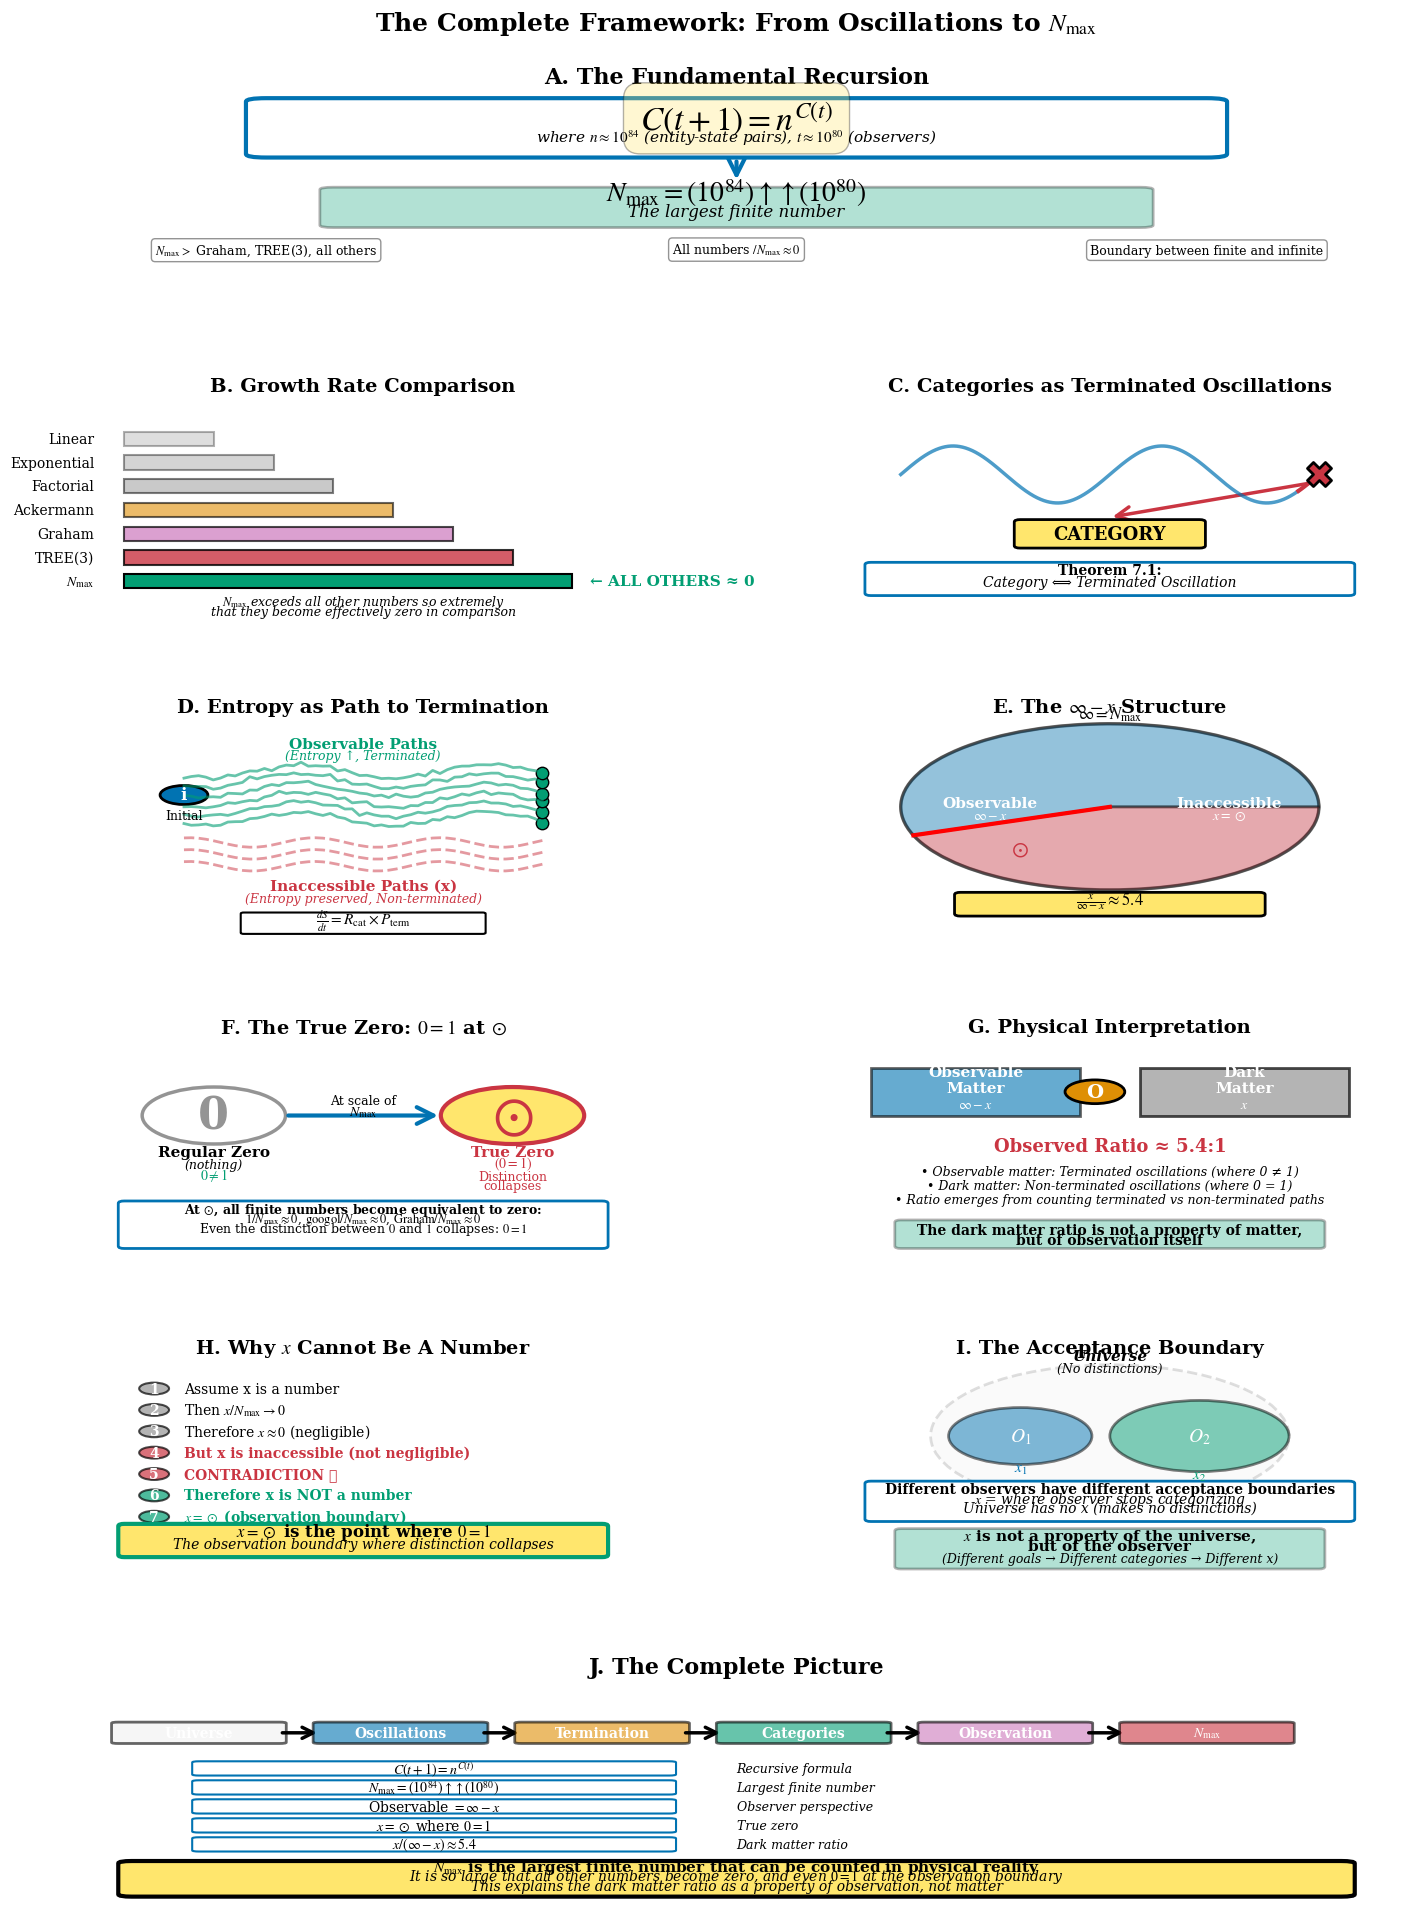

This chart was generated by the following Python code:
"""
Master Overview: The Complete N_max Framework
Publication-quality figure showing all key concepts
"""

import numpy as np
import matplotlib
matplotlib.use('Agg')
import matplotlib.pyplot as plt
from matplotlib.gridspec import GridSpec
from matplotlib.patches import FancyBboxPatch, Circle, FancyArrowPatch, Rectangle, Wedge
import matplotlib.patches as mpatches
from matplotlib import patheffects

# Set publication quality defaults
plt.rcParams['figure.dpi'] = 300
plt.rcParams['savefig.dpi'] = 300
plt.rcParams['font.family'] = 'serif'
plt.rcParams['font.serif'] = ['Times New Roman', 'DejaVu Serif']
plt.rcParams['mathtext.fontset'] = 'stix'
plt.rcParams['font.size'] = 10
plt.rcParams['axes.linewidth'] = 1.5

def add_shadow(text_obj, offset=(2, -2), color='black', alpha=0.3):
    """Add shadow effect to text"""
    text_obj.set_path_effects([
        patheffects.withStroke(linewidth=3, foreground=color, alpha=alpha)
    ])

def main():
    """Create master overview figure"""

    fig = plt.figure(figsize=(16, 20))
    gs = GridSpec(6, 2, figure=fig, hspace=0.35, wspace=0.25,
                  left=0.08, right=0.92, top=0.96, bottom=0.04)

    # Color scheme (colorblind-friendly)
    colors = {
        'primary': '#0173B2',      # Blue
        'secondary': '#DE8F05',    # Orange
        'accent': '#029E73',       # Green
        'warning': '#CC78BC',      # Purple
        'danger': '#CA3542',       # Red
        'neutral': '#949494',      # Gray
        'background': '#F0F0F0',
        'highlight': '#FFE66D'
    }

    # ============================================================================
    # PANEL A: THE RECURSIVE FORMULA
    # ============================================================================
    ax_a = fig.add_subplot(gs[0, :])
    ax_a.axis('off')
    ax_a.set_xlim(0, 10)
    ax_a.set_ylim(0, 10)

    # Title
    title = ax_a.text(5, 9, 'A. The Fundamental Recursion',
                     fontsize=16, fontweight='bold', ha='center')

    # Main equation box
    eq_box = FancyBboxPatch((1.5, 6), 7, 2.2, boxstyle="round,pad=0.15",
                           facecolor='white', edgecolor=colors['primary'],
                           linewidth=3, zorder=1)
    ax_a.add_patch(eq_box)

    # Equation
    ax_a.text(5, 7.5, r'$C(t+1) = n^{C(t)}$',
             fontsize=24, ha='center', va='center',
             bbox=dict(boxstyle='round', facecolor=colors['highlight'],
                      alpha=0.3, pad=0.5))

    ax_a.text(5, 6.5, r'where $n \approx 10^{84}$ (entity-state pairs), $t \approx 10^{80}$ (observers)',
             fontsize=11, ha='center', style='italic')

    # Arrow to result
    arrow = FancyArrowPatch((5, 5.8), (5, 4.8),
                           arrowstyle='->', mutation_scale=30,
                           linewidth=3, color=colors['primary'])
    ax_a.add_patch(arrow)

    # Result box
    result_box = FancyBboxPatch((2, 3), 6, 1.5, boxstyle="round,pad=0.1",
                               facecolor=colors['accent'], edgecolor='black',
                               linewidth=2, alpha=0.3)
    ax_a.add_patch(result_box)

    ax_a.text(5, 4, r'$N_{\mathrm{max}} = (10^{84}) \uparrow\uparrow (10^{80})$',
             fontsize=20, ha='center', fontweight='bold')
    ax_a.text(5, 3.4, 'The largest finite number',
             fontsize=12, ha='center', style='italic')

    # Properties
    props = [
        (r'$N_{\mathrm{max}} > $ Graham, TREE(3), all others', 1.5, 1.8),
        (r'All numbers $/N_{\mathrm{max}} \approx 0$', 5, 1.8),
        (r'Boundary between finite and infinite', 8.5, 1.8),
    ]

    for text, x, y in props:
        ax_a.text(x, y, text, fontsize=9, ha='center',
                 bbox=dict(boxstyle='round', facecolor='white',
                          edgecolor=colors['neutral'], linewidth=1, pad=0.3))

    # ============================================================================
    # PANEL B: GROWTH RATE COMPARISON
    # ============================================================================
    ax_b = fig.add_subplot(gs[1, 0])
    ax_b.set_xlim(0, 10)
    ax_b.set_ylim(0, 10)
    ax_b.axis('off')

    ax_b.text(5, 9.5, 'B. Growth Rate Comparison',
             fontsize=14, fontweight='bold', ha='center')

    # Logarithmic scale visualization
    functions = [
        ('Linear', 1, colors['neutral'], 0.3),
        ('Exponential', 2, colors['neutral'], 0.4),
        ('Factorial', 3, colors['neutral'], 0.5),
        ('Ackermann', 4, colors['secondary'], 0.6),
        ('Graham', 5, colors['warning'], 0.7),
        ('TREE(3)', 6, colors['danger'], 0.8),
        (r'$N_{\mathrm{max}}$', 7, colors['accent'], 1.0),
    ]

    y_base = 7.5
    for i, (name, level, color, alpha) in enumerate(functions):
        y = y_base - i * 1.0

        # Bar
        width = 0.5 + level * 1.0
        bar = Rectangle((1, y-0.3), width, 0.6,
                       facecolor=color, edgecolor='black',
                       linewidth=1.5, alpha=alpha)
        ax_b.add_patch(bar)

        # Label
        ax_b.text(0.5, y, name, fontsize=10, ha='right', va='center',
                 fontweight='bold' if i == len(functions)-1 else 'normal')

        # Emphasis for N_max
        if i == len(functions) - 1:
            ax_b.text(1 + width + 0.3, y, '← ALL OTHERS ≈ 0',
                     fontsize=11, ha='left', va='center',
                     fontweight='bold', color=colors['accent'])

    ax_b.text(5, 0.5, r'$N_{\mathrm{max}}$ exceeds all other numbers so extremely',
             fontsize=9, ha='center', style='italic')
    ax_b.text(5, 0.1, 'that they become effectively zero in comparison',
             fontsize=9, ha='center', style='italic')

    # ============================================================================
    # PANEL C: OSCILLATORY FOUNDATION
    # ============================================================================
    ax_c = fig.add_subplot(gs[1, 1])
    ax_c.set_xlim(0, 10)
    ax_c.set_ylim(0, 10)
    ax_c.axis('off')

    ax_c.text(5, 9.5, 'C. Categories as Terminated Oscillations',
             fontsize=14, fontweight='bold', ha='center')

    # Draw continuous wave
    t = np.linspace(0, 4*np.pi, 1000)
    wave = np.sin(t)

    # Continuous part (95%)
    t_cont = t[:950]
    wave_cont = wave[:950]
    x_cont = t_cont / (4*np.pi) * 7 + 1.5
    y_cont = wave_cont * 1.2 + 6
    ax_c.plot(x_cont, y_cont, color=colors['primary'], linewidth=2.5,
             alpha=0.7, label='Continuous (95%)')

    # Terminated part (5%)
    t_term = t[950:]
    wave_term = wave[950:]
    x_term = t_term / (4*np.pi) * 7 + 1.5
    y_term = wave_term * 1.2 + 6
    ax_c.plot(x_term, y_term, color=colors['danger'], linewidth=3,
             label='Terminated (5%)')

    # Termination point
    ax_c.scatter([x_term[-1]], [y_term[-1]], s=300, c=colors['danger'],
               marker='X', edgecolors='black', linewidths=2, zorder=5)

    # Arrow to category
    arrow = FancyArrowPatch((x_term[-1], y_term[-1]-0.3), (5, 4.2),
                           arrowstyle='->', mutation_scale=25,
                           linewidth=2.5, color=colors['danger'])
    ax_c.add_patch(arrow)

    # Category box
    cat_box = FancyBboxPatch((3.5, 3), 3, 1, boxstyle="round,pad=0.1",
                            facecolor=colors['highlight'],
                            edgecolor='black', linewidth=2)
    ax_c.add_patch(cat_box)
    ax_c.text(5, 3.5, 'CATEGORY', fontsize=13, ha='center',
             va='center', fontweight='bold')

    # Theorem
    theorem_box = FancyBboxPatch((1, 1), 8, 1.2, boxstyle="round,pad=0.1",
                                facecolor='white', edgecolor=colors['primary'],
                                linewidth=2)
    ax_c.add_patch(theorem_box)
    ax_c.text(5, 1.8, 'Theorem 7.1:', fontsize=10, ha='center', fontweight='bold')
    ax_c.text(5, 1.3, 'Category ⟺ Terminated Oscillation',
             fontsize=10, ha='center', style='italic')

    # ============================================================================
    # PANEL D: ENTROPY AS PATH SELECTION
    # ============================================================================
    ax_d = fig.add_subplot(gs[2, 0])
    ax_d.set_xlim(0, 10)
    ax_d.set_ylim(0, 10)
    ax_d.axis('off')

    ax_d.text(5, 9.5, 'D. Entropy as Path to Termination',
             fontsize=14, fontweight='bold', ha='center')

    # Initial state
    init_circle = Circle((2, 6), 0.4, facecolor=colors['primary'],
                        edgecolor='black', linewidth=2)
    ax_d.add_patch(init_circle)
    ax_d.text(2, 6, 'i', fontsize=12, ha='center', va='center',
             color='white', fontweight='bold')
    ax_d.text(2, 5, 'Initial', fontsize=9, ha='center')

    # Observable paths (entropy increasing)
    np.random.seed(42)
    for i in range(6):
        x_path = np.linspace(2, 8, 50)
        y_path = 6 + (i-2.5)*0.4 + 0.3*np.sin(x_path*2) + np.random.normal(0, 0.05, 50)
        ax_d.plot(x_path, y_path, color=colors['accent'],
                 linewidth=2, alpha=0.6)

        # Terminal point
        ax_d.scatter([8], [y_path[-1]], s=80, c=colors['accent'],
                   marker='o', edgecolors='black', linewidths=1)

    ax_d.text(5, 8, 'Observable Paths', fontsize=11, ha='center',
             fontweight='bold', color=colors['accent'])
    ax_d.text(5, 7.5, '(Entropy ↑, Terminated)', fontsize=9, ha='center',
             style='italic', color=colors['accent'])

    # Inaccessible paths (non-terminating)
    for i in range(3):
        x_path = np.linspace(2, 8, 50)
        y_path = 3 + i*0.5 + 0.2*np.cos(x_path*3)
        ax_d.plot(x_path, y_path, color=colors['danger'],
                 linewidth=2, alpha=0.5, linestyle='--')

    ax_d.text(5, 2, 'Inaccessible Paths (x)', fontsize=11, ha='center',
             fontweight='bold', color=colors['danger'])
    ax_d.text(5, 1.5, '(Entropy preserved, Non-terminated)', fontsize=9,
             ha='center', style='italic', color=colors['danger'])

    # Equation
    eq_box = FancyBboxPatch((3, 0.2), 4, 0.8, boxstyle="round,pad=0.05",
                           facecolor='white', edgecolor='black', linewidth=1.5)
    ax_d.add_patch(eq_box)
    ax_d.text(5, 0.6, r'$\frac{dS}{dt} = R_{\mathrm{cat}} \times P_{\mathrm{term}}$',
             fontsize=11, ha='center')

    # ============================================================================
    # PANEL E: THE ∞ - x STRUCTURE
    # ============================================================================
    ax_e = fig.add_subplot(gs[2, 1])
    ax_e.set_xlim(0, 10)
    ax_e.set_ylim(0, 10)
    ax_e.axis('off')

    ax_e.text(5, 9.5, r'E. The $\infty - x$ Structure',
             fontsize=14, fontweight='bold', ha='center')

    # Universe circle
    universe = Circle((5, 5.5), 3.5, facecolor=colors['background'],
                     edgecolor='black', linewidth=2.5, alpha=0.5)
    ax_e.add_patch(universe)
    ax_e.text(5, 9.2, r'$\infty = N_{\mathrm{max}}$', fontsize=12,
             ha='center', fontweight='bold')

    # Observable region
    obs_wedge = Wedge((5, 5.5), 3.5, 0, 200,
                     facecolor=colors['primary'],
                     edgecolor='black', linewidth=2, alpha=0.4)
    ax_e.add_patch(obs_wedge)
    ax_e.text(3, 5.5, 'Observable', fontsize=11, ha='center',
             fontweight='bold', color='white')
    ax_e.text(3, 5, r'$\infty - x$', fontsize=10, ha='center',
             style='italic', color='white')

    # Inaccessible region
    inac_wedge = Wedge((5, 5.5), 3.5, 200, 360,
                      facecolor=colors['danger'],
                      edgecolor='black', linewidth=2, alpha=0.4)
    ax_e.add_patch(inac_wedge)
    ax_e.text(7, 5.5, 'Inaccessible', fontsize=11, ha='center',
             fontweight='bold', color='white')
    ax_e.text(7, 5, r'$x = \odot$', fontsize=10, ha='center',
             style='italic', color='white')

    # Boundary line
    ax_e.plot([5, 5+3.5*np.cos(200*np.pi/180)],
             [5.5, 5.5+3.5*np.sin(200*np.pi/180)],
             'r-', linewidth=3)
    ax_e.text(3.5, 3.5, r'$\odot$', fontsize=16, ha='center',
             fontweight='bold', color=colors['danger'])

    # Ratio
    ratio_box = FancyBboxPatch((2.5, 1), 5, 0.8, boxstyle="round,pad=0.1",
                              facecolor=colors['highlight'],
                              edgecolor='black', linewidth=2)
    ax_e.add_patch(ratio_box)
    ax_e.text(5, 1.4, r'$\frac{x}{\infty - x} \approx 5.4$',
             fontsize=12, ha='center', fontweight='bold')

    # ============================================================================
    # PANEL F: THE TRUE ZERO
    # ============================================================================
    ax_f = fig.add_subplot(gs[3, 0])
    ax_f.set_xlim(0, 10)
    ax_f.set_ylim(0, 10)
    ax_f.axis('off')

    ax_f.text(5, 9.5, r'F. The True Zero: $0 = 1$ at $\odot$',
             fontsize=14, fontweight='bold', ha='center')

    # Regular zero
    circle1 = Circle((2.5, 6), 1.2, facecolor='white',
                    edgecolor=colors['neutral'], linewidth=2.5)
    ax_f.add_patch(circle1)
    ax_f.text(2.5, 6, '0', fontsize=32, ha='center', va='center',
             fontweight='bold', color=colors['neutral'])
    ax_f.text(2.5, 4.3, 'Regular Zero', fontsize=11, ha='center',
             fontweight='bold')
    ax_f.text(2.5, 3.8, '(nothing)', fontsize=9, ha='center',
             style='italic')
    ax_f.text(2.5, 3.3, r'$0 \neq 1$', fontsize=10, ha='center',
             color=colors['accent'])

    # Arrow
    arrow = FancyArrowPatch((3.7, 6), (6.3, 6),
                           arrowstyle='->', mutation_scale=30,
                           linewidth=3, color=colors['primary'])
    ax_f.add_patch(arrow)
    ax_f.text(5, 6.5, 'At scale of', fontsize=9, ha='center')
    ax_f.text(5, 6, r'$N_{\mathrm{max}}$', fontsize=10, ha='center',
             fontweight='bold')

    # True zero
    circle2 = Circle((7.5, 6), 1.2, facecolor=colors['highlight'],
                    edgecolor=colors['danger'], linewidth=3)
    ax_f.add_patch(circle2)
    ax_f.text(7.5, 6, r'$\odot$', fontsize=40, ha='center', va='center',
             fontweight='bold', color=colors['danger'])
    ax_f.text(7.5, 4.3, 'True Zero', fontsize=11, ha='center',
             fontweight='bold', color=colors['danger'])
    ax_f.text(7.5, 3.8, r'$(0 = 1)$', fontsize=10, ha='center',
             style='italic', color=colors['danger'])
    ax_f.text(7.5, 3.3, 'Distinction', fontsize=9, ha='center',
             color=colors['danger'])
    ax_f.text(7.5, 2.9, 'collapses', fontsize=9, ha='center',
             color=colors['danger'])

    # Explanation box
    expl_box = FancyBboxPatch((1, 0.5), 8, 1.8, boxstyle="round,pad=0.1",
                             facecolor='white', edgecolor=colors['primary'],
                             linewidth=2)
    ax_f.add_patch(expl_box)

    explanations = [
        r'At $\odot$, all finite numbers become equivalent to zero:',
        r'$1/N_{\mathrm{max}} \approx 0$, $\mathrm{googol}/N_{\mathrm{max}} \approx 0$, $\mathrm{Graham}/N_{\mathrm{max}} \approx 0$',
        r'Even the distinction between $0$ and $1$ collapses: $0 = 1$',
    ]

    y = 1.9
    for i, expl in enumerate(explanations):
        weight = 'bold' if i == 0 else 'normal'
        ax_f.text(5, y - i*0.4, expl, fontsize=9, ha='center',
                 fontweight=weight)

    # ============================================================================
    # PANEL G: PHYSICAL INTERPRETATION
    # ============================================================================
    ax_g = fig.add_subplot(gs[3, 1])
    ax_g.set_xlim(0, 10)
    ax_g.set_ylim(0, 10)
    ax_g.axis('off')

    ax_g.text(5, 9.5, 'G. Physical Interpretation',
             fontsize=14, fontweight='bold', ha='center')

    # Observable matter
    obs_rect = Rectangle((1, 6), 3.5, 2, facecolor=colors['primary'],
                        edgecolor='black', linewidth=2, alpha=0.6)
    ax_g.add_patch(obs_rect)
    ax_g.text(2.75, 7, 'Observable\nMatter', fontsize=11, ha='center',
             fontweight='bold', color='white')
    ax_g.text(2.75, 6.3, r'$\infty - x$', fontsize=10, ha='center',
             style='italic', color='white')

    # Observer
    obs_circle = Circle((4.75, 7), 0.5, facecolor=colors['secondary'],
                       edgecolor='black', linewidth=2)
    ax_g.add_patch(obs_circle)
    ax_g.text(4.75, 7, 'O', fontsize=14, ha='center', va='center',
             color='white', fontweight='bold')

    # Dark matter
    dark_rect = Rectangle((5.5, 6), 3.5, 2, facecolor=colors['neutral'],
                         edgecolor='black', linewidth=2, alpha=0.7)
    ax_g.add_patch(dark_rect)
    ax_g.text(7.25, 7, 'Dark\nMatter', fontsize=11, ha='center',
             fontweight='bold', color='white')
    ax_g.text(7.25, 6.3, r'$x$', fontsize=10, ha='center',
             style='italic', color='white')

    # Ratio
    ax_g.text(5, 4.5, 'Observed Ratio ≈ 5.4:1', fontsize=13, ha='center',
             fontweight='bold', color=colors['danger'])

    # Explanation
    explanations = [
        'Observable matter: Terminated oscillations (where 0 ≠ 1)',
        'Dark matter: Non-terminated oscillations (where 0 = 1)',
        'Ratio emerges from counting terminated vs non-terminated paths',
    ]

    y = 3.5
    for i, expl in enumerate(explanations):
        ax_g.text(5, y - i*0.6, f'• {expl}', fontsize=9, ha='center',
                 style='italic')

    # Connection box
    conn_box = FancyBboxPatch((1.5, 0.5), 7, 1, boxstyle="round,pad=0.1",
                             facecolor=colors['accent'],
                             edgecolor='black', linewidth=2, alpha=0.3)
    ax_g.add_patch(conn_box)
    ax_g.text(5, 1, 'The dark matter ratio is not a property of matter,',
             fontsize=10, ha='center', fontweight='bold')
    ax_g.text(5, 0.6, 'but of observation itself',
             fontsize=10, ha='center', fontweight='bold')

    # ============================================================================
    # PANEL H: WHY x CANNOT BE A NUMBER
    # ============================================================================
    ax_h = fig.add_subplot(gs[4, 0])
    ax_h.set_xlim(0, 10)
    ax_h.set_ylim(0, 10)
    ax_h.axis('off')

    ax_h.text(5, 9.5, r'H. Why $x$ Cannot Be A Number',
             fontsize=14, fontweight='bold', ha='center')

    # Proof steps
    steps = [
        ('1', 'Assume x is a number', 'black', 'normal'),
        ('2', r'Then $x / N_{\mathrm{max}} \rightarrow 0$', 'black', 'normal'),
        ('3', r'Therefore $x \approx 0$ (negligible)', 'black', 'normal'),
        ('4', 'But x is inaccessible (not negligible)', colors['danger'], 'bold'),
        ('5', 'CONTRADICTION ✗', colors['danger'], 'bold'),
        ('6', 'Therefore x is NOT a number', colors['accent'], 'bold'),
        ('7', r'$x = \odot$ (observation boundary)', colors['accent'], 'bold'),
    ]

    y = 8
    for i, (num, text, color, weight) in enumerate(steps):
        # Step number
        num_circle = Circle((1.5, y - i*0.9), 0.25,
                           facecolor=color if i >= 3 else colors['neutral'],
                           edgecolor='black', linewidth=1.5, alpha=0.7)
        ax_h.add_patch(num_circle)
        ax_h.text(1.5, y - i*0.9, num, fontsize=10, ha='center', va='center',
                 color='white', fontweight='bold')

        # Step text
        ax_h.text(2, y - i*0.9, text, fontsize=10, ha='left', va='center',
                 color=color, fontweight=weight)

    # Conclusion box
    concl_box = FancyBboxPatch((1, 1), 8, 1.2, boxstyle="round,pad=0.1",
                              facecolor=colors['highlight'],
                              edgecolor=colors['accent'], linewidth=3)
    ax_h.add_patch(concl_box)
    ax_h.text(5, 1.8, r'$x = \odot$ is the point where $0 = 1$',
             fontsize=12, ha='center', fontweight='bold')
    ax_h.text(5, 1.3, 'The observation boundary where distinction collapses',
             fontsize=10, ha='center', style='italic')

    # ============================================================================
    # PANEL I: THE ACCEPTANCE BOUNDARY
    # ============================================================================
    ax_i = fig.add_subplot(gs[4, 1])
    ax_i.set_xlim(0, 10)
    ax_i.set_ylim(0, 10)
    ax_i.axis('off')

    ax_i.text(5, 9.5, 'I. The Acceptance Boundary',
             fontsize=14, fontweight='bold', ha='center')

    # Universe (no boundary)
    universe = Circle((5, 6), 3, facecolor=colors['background'],
                     edgecolor=colors['neutral'], linewidth=2,
                     alpha=0.3, linestyle='--')
    ax_i.add_patch(universe)
    ax_i.text(5, 9.2, 'Universe', fontsize=11, ha='center',
             fontweight='bold', style='italic')
    ax_i.text(5, 8.7, '(No distinctions)', fontsize=9, ha='center',
             style='italic')

    # Observer 1
    obs1 = Circle((3.5, 6), 1.2, facecolor=colors['primary'],
                 edgecolor='black', linewidth=2, alpha=0.5)
    ax_i.add_patch(obs1)
    ax_i.text(3.5, 6, r'$O_1$', fontsize=14, ha='center', va='center',
             fontweight='bold', color='white')
    ax_i.text(3.5, 4.5, r'$x_1$', fontsize=11, ha='center',
             color=colors['primary'], fontweight='bold')

    # Observer 2
    obs2 = Circle((6.5, 6), 1.5, facecolor=colors['accent'],
                 edgecolor='black', linewidth=2, alpha=0.5)
    ax_i.add_patch(obs2)
    ax_i.text(6.5, 6, r'$O_2$', fontsize=14, ha='center', va='center',
             fontweight='bold', color='white')
    ax_i.text(6.5, 4.2, r'$x_2$', fontsize=11, ha='center',
             color=colors['accent'], fontweight='bold')

    # Explanation
    expl_box = FancyBboxPatch((1, 2.5), 8, 1.5, boxstyle="round,pad=0.1",
                             facecolor='white', edgecolor=colors['primary'],
                             linewidth=2)
    ax_i.add_patch(expl_box)

    ax_i.text(5, 3.6, 'Different observers have different acceptance boundaries',
             fontsize=10, ha='center', fontweight='bold')
    ax_i.text(5, 3.2, r'$x$ = where observer stops categorizing',
             fontsize=10, ha='center', style='italic')
    ax_i.text(5, 2.8, 'Universe has no x (makes no distinctions)',
             fontsize=10, ha='center', style='italic')

    # Key insight
    insight_box = FancyBboxPatch((1.5, 0.5), 7, 1.5, boxstyle="round,pad=0.1",
                                facecolor=colors['accent'],
                                edgecolor='black', linewidth=2, alpha=0.3)
    ax_i.add_patch(insight_box)
    ax_i.text(5, 1.6, r'$x$ is not a property of the universe,',
             fontsize=11, ha='center', fontweight='bold')
    ax_i.text(5, 1.2, 'but of the observer',
             fontsize=11, ha='center', fontweight='bold')
    ax_i.text(5, 0.7, '(Different goals → Different categories → Different x)',
             fontsize=9, ha='center', style='italic')

    # ============================================================================
    # PANEL J: THE COMPLETE PICTURE
    # ============================================================================
    ax_j = fig.add_subplot(gs[5, :])
    ax_j.set_xlim(0, 10)
    ax_j.set_ylim(0, 10)
    ax_j.axis('off')

    ax_j.text(5, 9.5, 'J. The Complete Picture',
             fontsize=16, fontweight='bold', ha='center')

    # Flow diagram
    boxes = [
        ('Universe', 1, 7, colors['background']),
        ('Oscillations', 2.5, 7, colors['primary']),
        ('Termination', 4, 7, colors['secondary']),
        ('Categories', 5.5, 7, colors['accent']),
        ('Observation', 7, 7, colors['warning']),
        (r'$N_{\mathrm{max}}$', 8.5, 7, colors['danger']),
    ]

    for i, (label, x, y, color) in enumerate(boxes):
        box = FancyBboxPatch((x-0.6, y-0.4), 1.2, 0.8,
                            boxstyle="round,pad=0.05",
                            facecolor=color, edgecolor='black',
                            linewidth=2, alpha=0.6)
        ax_j.add_patch(box)
        ax_j.text(x, y, label, fontsize=10, ha='center', va='center',
                 fontweight='bold', color='white')

        # Arrow to next
        if i < len(boxes) - 1:
            arrow = FancyArrowPatch((x+0.6, y), (boxes[i+1][1]-0.6, y),
                                   arrowstyle='->', mutation_scale=20,
                                   linewidth=2.5, color='black')
            ax_j.add_patch(arrow)

    # Key equations
    eq_y = 5.5
    equations = [
        (r'$C(t+1) = n^{C(t)}$', 'Recursive formula'),
        (r'$N_{\mathrm{max}} = (10^{84}) \uparrow\uparrow (10^{80})$', 'Largest finite number'),
        (r'Observable $= \infty - x$', 'Observer perspective'),
        (r'$x = \odot$ where $0 = 1$', 'True zero'),
        (r'$x/(\infty - x) \approx 5.4$', 'Dark matter ratio'),
    ]

    for i, (eq, desc) in enumerate(equations):
        y = eq_y - i*0.8

        # Equation
        eq_box = FancyBboxPatch((1, y-0.25), 3.5, 0.5,
                               boxstyle="round,pad=0.05",
                               facecolor='white', edgecolor=colors['primary'],
                               linewidth=1.5)
        ax_j.add_patch(eq_box)
        ax_j.text(2.75, y, eq, fontsize=10, ha='center', va='center')

        # Description
        ax_j.text(5, y, desc, fontsize=9, ha='left', va='center',
                 style='italic')

    # Summary box
    summary_box = FancyBboxPatch((0.5, 0.2), 9, 1.3,
                                boxstyle="round,pad=0.1",
                                facecolor=colors['highlight'],
                                edgecolor='black', linewidth=3)
    ax_j.add_patch(summary_box)

    ax_j.text(5, 1.2, r'$N_{\mathrm{max}}$ is the largest finite number that can be counted in physical reality',
             fontsize=11, ha='center', fontweight='bold')
    ax_j.text(5, 0.8, r'It is so large that all other numbers become zero, and even $0 = 1$ at the observation boundary',
             fontsize=10, ha='center', style='italic')
    ax_j.text(5, 0.4, 'This explains the dark matter ratio as a property of observation, not matter',
             fontsize=10, ha='center', style='italic')

    # Main title
    fig.suptitle(r'The Complete Framework: From Oscillations to $N_{\mathrm{max}}$',
                fontsize=18, fontweight='bold', y=0.985)

    # Save in multiple formats
    for fmt in ['png', 'pdf', 'svg']:
        filename = f'master_overview.{fmt}'
        plt.savefig(filename, dpi=300, bbox_inches='tight',
                   facecolor='white', edgecolor='none')
        print(f"✓ Saved: {filename}")

    plt.show()

if __name__ == "__main__":
    main()
    print("\n" + "="*70)
    print("MASTER OVERVIEW COMPLETE")
    print("="*70)
    print("\nGenerated publication-quality figure with 10 panels:")
    print("  A. Fundamental Recursion")
    print("  B. Growth Rate Comparison")
    print("  C. Oscillatory Foundation")
    print("  D. Entropy as Path Selection")
    print("  E. The ∞ - x Structure")
    print("  F. The True Zero")
    print("  G. Physical Interpretation")
    print("  H. Why x Cannot Be A Number")
    print("  I. The Acceptance Boundary")
    print("  J. The Complete Picture")
    print("\nSaved in PNG, PDF, and SVG formats")
    print("="*70)
